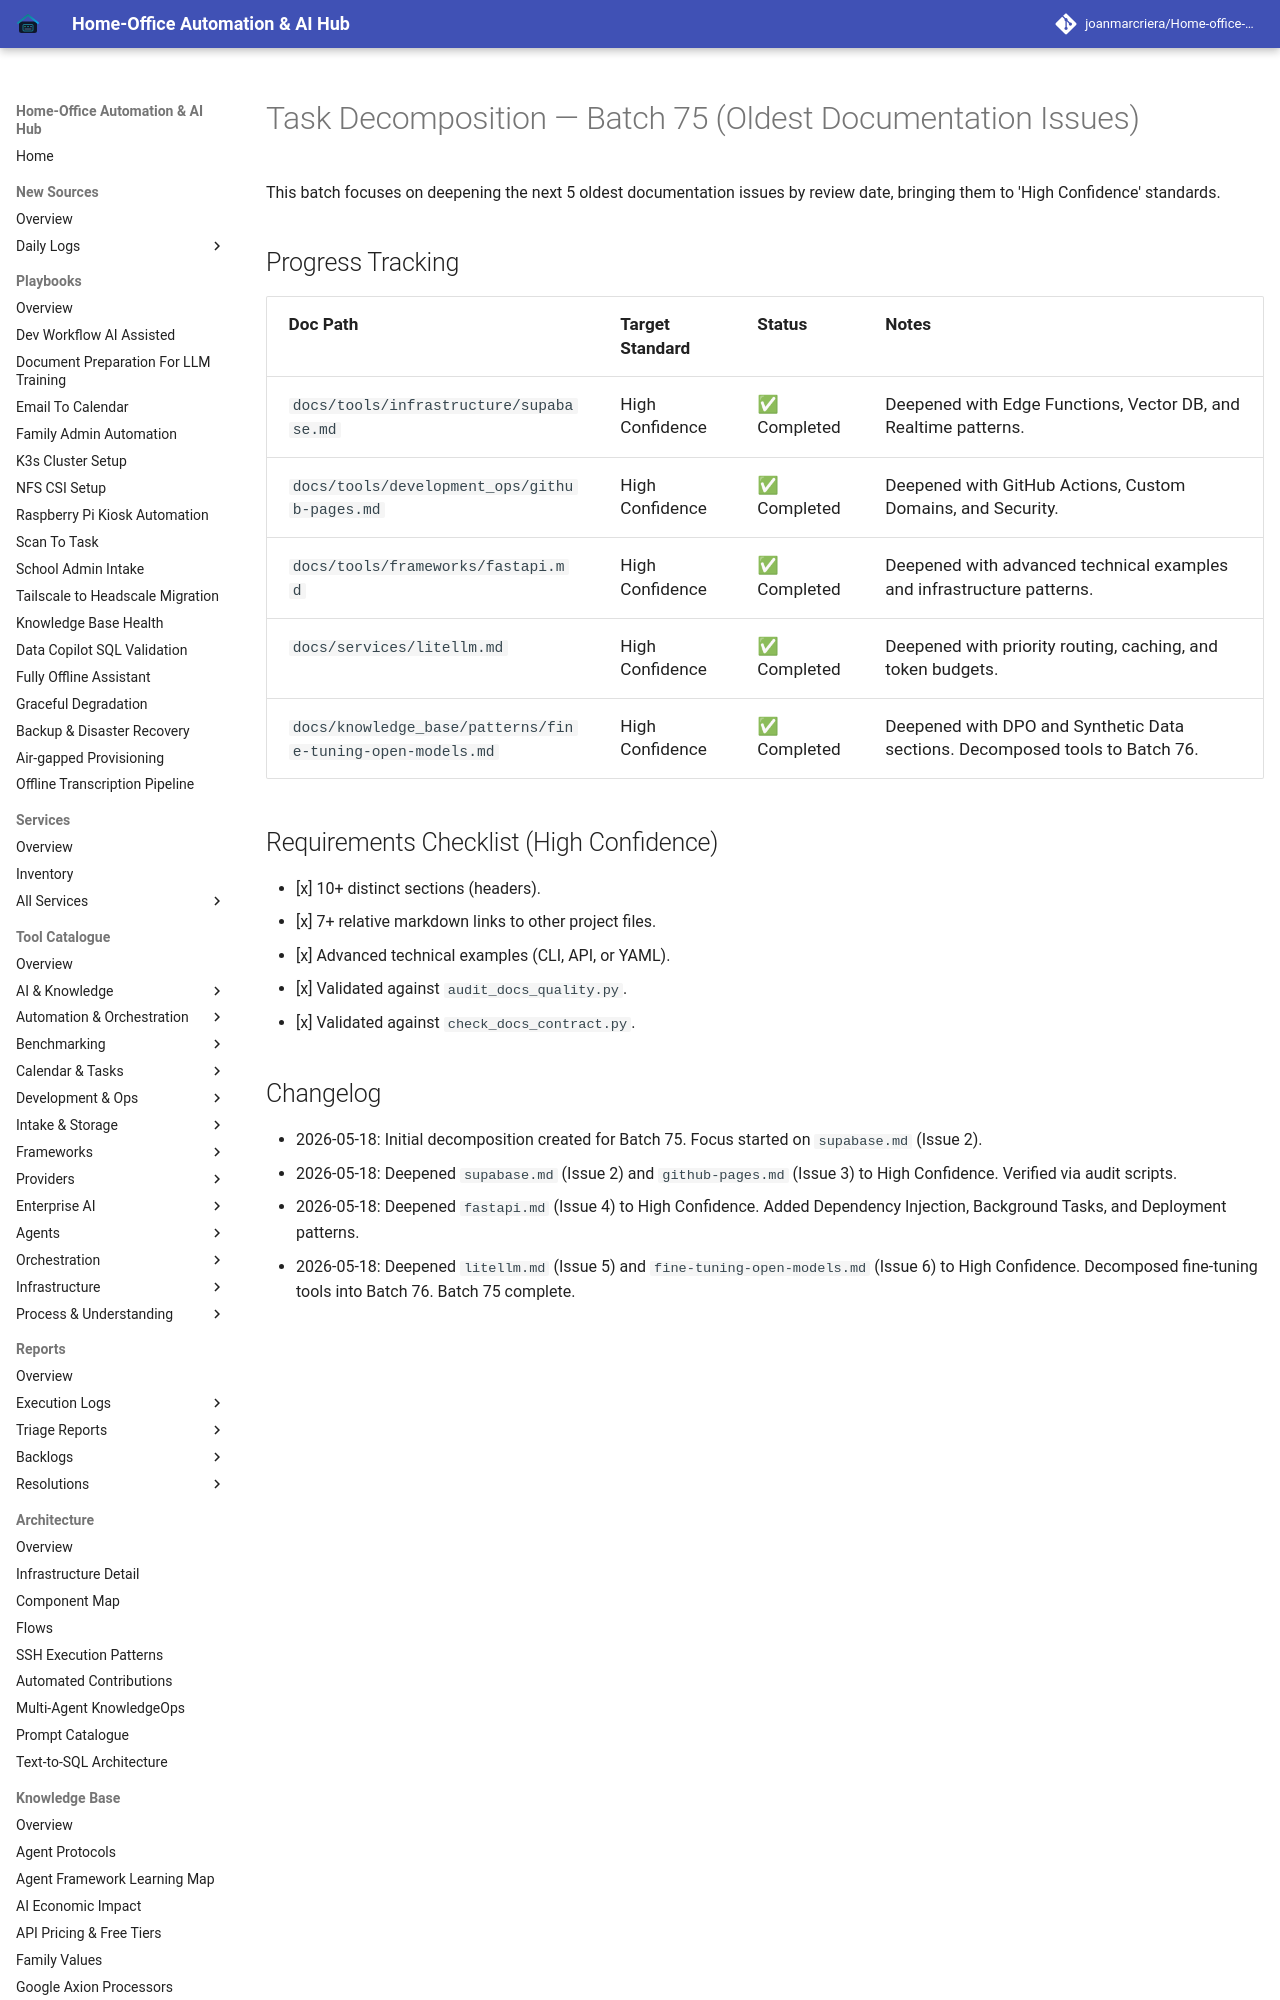

repository: joanmarcriera/Home-office-automations · page: reports/task-decomposition-batch-75/index.html · generator: mkdocs

# Task Decomposition — Batch 75 (Oldest Documentation Issues)

This batch focuses on deepening the next 5 oldest documentation issues by review date, bringing them to 'High Confidence' standards.

## Progress Tracking

| Doc Path | Target Standard | Status | Notes |
| :--- | :--- | :--- | :--- |
| `docs/tools/infrastructure/supabase.md` | High Confidence | ✅ Completed | Deepened with Edge Functions, Vector DB, and Realtime patterns. |
| `docs/tools/development_ops/github-pages.md` | High Confidence | ✅ Completed | Deepened with GitHub Actions, Custom Domains, and Security. |
| `docs/tools/frameworks/fastapi.md` | High Confidence | ✅ Completed | Deepened with advanced technical examples and infrastructure patterns. |
| `docs/services/litellm.md` | High Confidence | ✅ Completed | Deepened with priority routing, caching, and token budgets. |
| `docs/knowledge_base/patterns/fine-tuning-open-models.md` | High Confidence | ✅ Completed | Deepened with DPO and Synthetic Data sections. Decomposed tools to Batch 76. |
